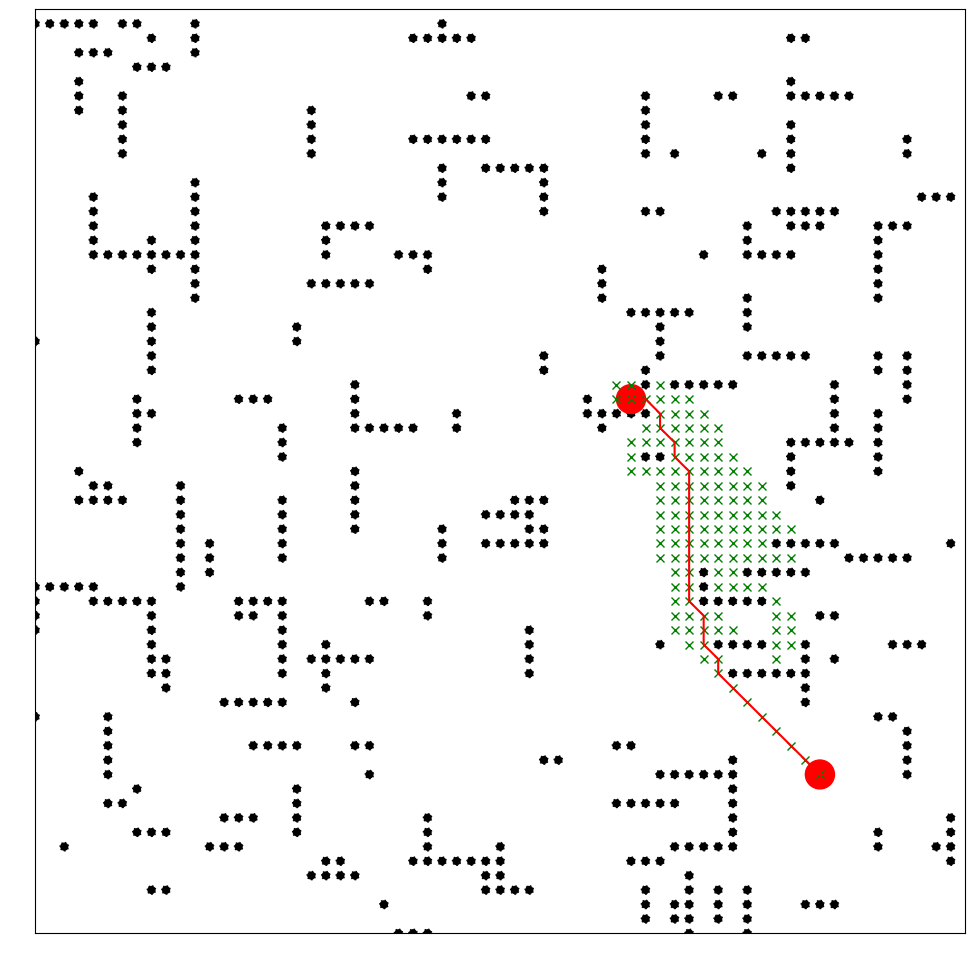

Reproduce this figure in Python.
from typing import Tuple, List
import argparse
import numpy as np
import math
import matplotlib.pyplot as plt
from matplotlib import colors
from random import randint


class Node:
    
    def __init__(self,
                 coord: Tuple[int, int],
                 cost: float,
                 prev_node: Tuple[int, int]):
        self.coord = coord
        self.cost = cost
        self.prev_node = prev_node


class AStar:
    
    def __init__(self,
                 world: np.ndarray,
                 start: Tuple[int, int],
                 end: Tuple[int, int]):
        self.world = world
        self.start = Node(start, 0.0, -1)
        self.end = Node(end, 0.0, -1)
        
        self.motion = [[1, 0, 1],
                       [0, 1, 1],
                       [-1, 0, 1],
                       [0, -1, 1],
                       [-1, -1, math.sqrt(2)],
                       [-1, 1, math.sqrt(2)],
                       [1, -1, math.sqrt(2)],
                       [1, 1, math.sqrt(2)]]
        
        self.open_set = {self.start.coord: self.start}
        self.closed_set = {}
        
        self.fig, self.ax = plt.subplots(figsize=(12,12))
        
        ob_x, ob_y = grid_to_obstacle_list(self.world)
        circ1 = plt.Circle(start, 1, color='r')
        circ2 = plt.Circle(end, 1, color='r')
        self.ax.scatter(ob_x, ob_y, c='k', linestyle=':')
        self.ax.add_patch(circ1)
        self.ax.add_patch(circ2)
        
        X_MAX, Y_MAX = self.world.shape
        self.ax.set_xlim(0, X_MAX)
        self.ax.set_ylim(0, Y_MAX)
        self.ax.tick_params(axis='both', colors='white')
        
    def run(self) -> np.ndarray:
        while self.open_set:
            curr_idx = min(self.open_set,
                        key=lambda o: self.open_set[o].cost +\
                            self.calc_heuristic(self.end, self.open_set[o]))
            curr_node = self.open_set[curr_idx]

            self.ax.plot(curr_node.coord[0], curr_node.coord[1], "xg")
            # for stopping simulation with the esc key.
            plt.gcf().canvas.mpl_connect('key_release_event',
                    lambda event: [exit(0) if event.key == 'escape' else None])
            if len(self.closed_set) % 10 == 0:
                plt.pause(0.000001)

            if curr_node.coord == self.end.coord:
                return self.draw_path_on_world(curr_node=curr_node)
              
            del self.open_set[curr_idx]
            self.closed_set[curr_idx] = curr_node
            
            for neighbor in self.motion:
                x0, y0 = curr_node.coord
                dx, dy, cost = neighbor
                neighbor = Node((x0 + dx, y0 + dy), curr_node.cost + cost, curr_node)
                x, y = neighbor.coord
                
                if (x, y) in self.closed_set:
                    continue
                
                if not self.verify_node(neighbor):
                    continue

                if (x, y) not in self.open_set:
                    self.open_set[(x, y)] = neighbor
                else:
                    if self.open_set[(x, y)].cost > neighbor.cost:
                        self.open_set[(x, y)] = neighbor

        print(f"Could not find path from {self.start.coord} to {self.end.coord}")
        return None
            
    
    def draw_path_on_world(self,
                           curr_node: Node) -> np.ndarray:
        total_path = [curr_node.coord]
        while curr_node.prev_node != -1:
            curr_node = curr_node.prev_node
            total_path.append(curr_node.coord)
            
        return total_path

    def verify_node(self, node: Node) -> bool:
        x, y = node.coord
        
        if x < 0:
            return False
        if x > self.world.shape[0] - 1:
            return False
        if y < 0:
            return False
        if y > self.world.shape[1] - 1:
            return False
        
        if self.world[node.coord] == 1:
            return False
        
        return True
    
    @staticmethod
    def calc_heuristic(n1, n2):
        w = 1.0
        x1, y1 = n1.coord
        x2, y2 = n2.coord
        d = w * math.hypot(x1 - x2, y1 - y2)
        return d


def grid(shape: Tuple[int, int],
         obstacles: float) -> np.ndarray:
    grid = np.zeros(shape=shape, dtype=np.int8)
    
    for _ in range(obstacles):
        obs = np.array([1]*randint(0, 5))
        obs_x = randint(0, shape[0])
        obs_y = randint(0, shape[1])
        obs_dir = randint(0, 1)

        for block in obs:
            try:
                grid[obs_x, obs_y] = block
                if obs_dir == 0:
                    obs_x += 1
                if obs_dir == 1:
                    obs_y += 1
            except IndexError:
                break
    
    return grid

def grid_to_obstacle_list(grid: np.ndarray) -> Tuple[List[int], List[int]]:
    x_coord = []
    y_coord = []
    for i, row in enumerate(grid):
        for j, val in enumerate(row):
            if val == 1:
                x_coord.append(i)
                y_coord.append(j)
    return x_coord, y_coord


def main():
    
    DESCRIPTION = "A Star Algorithm Visualization Program"
    
    # Load script arguments
    parser = argparse.ArgumentParser(description=DESCRIPTION)
    parser.add_argument('-x', '--x_dim', type=int, default=64,
                        help="X-Dimension of Simulation Grid")
    parser.add_argument('-y', '--y_dim', type=int, default=64,
                        help="Y-Dimension of Simulation Grid")
    parser.add_argument('-s', '--start', type=int, default=None, nargs='+',
                        help="Starting Coordinate of Simulation")
    parser.add_argument('-e', '--end', type=int, default=None, nargs='+',
                        help="End or Goal Coordinate of Simulation")
    parser.add_argument('-o', '--obstacles', type=float, default=0.05,
                        help="Percentage of Grid Area to be Obstructed (Randomly)")
    args = parser.parse_args()
    
    # Declare constants
    X_DIM = int(args.x_dim)
    Y_DIM = int(args.y_dim)
    OBS_PERC = float(args.obstacles)
    OBSTACLES = int(OBS_PERC*(X_DIM*Y_DIM))
    if args.start:
        P0 = tuple(args.start)
    else:
       P0 = (randint(0, X_DIM), randint(0, Y_DIM))
    if args.end:
        Pn = tuple(args.end)
    else:
        Pn = (randint(0, X_DIM), randint(0, Y_DIM))
    
    if OBS_PERC > 1.0:
        raise ValueError(f"Obstacle percentage {OBS_PERC} too high. Must be below 1.0")

    # Generate world (grid)
    world = grid((X_DIM, Y_DIM), obstacles=OBSTACLES)
    
    # UNCOMMENT BELOW FOR A CUSTOM (NON_RANDOM)
    # WORLD. MODIFY AS FIT
    #P0 = (2, 2)
    #Pn = (62, 62)
    #world = np.zeros(shape=(X_DIM, Y_DIM), dtype=np.int8)
    #world[0:48, 20] = 1
    #world[23:X_DIM, 38] = 1
    #world[48, 44:Y_DIM] = 1
    
    a_star = AStar(world=world, start=P0, end=Pn)
    result = a_star.run()
    
    if result is not None:
        a_star.ax.plot([idx[0] for idx in result], [idx[1] for idx in result], "-r")
        plt.show()

if __name__ == "__main__":
    main()
